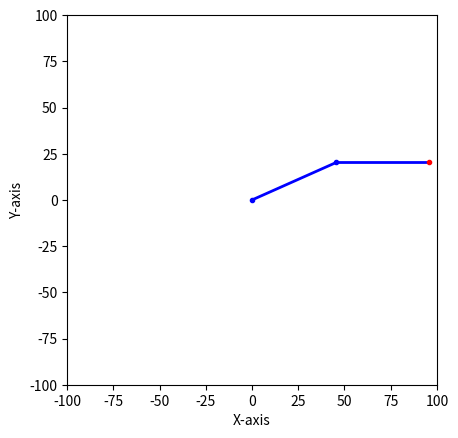

Python code for this plot:
import math
import matplotlib.pyplot as plt


class Scara:
    def __init__(self, linkages: tuple):
        angles = [0] * len(linkages)  # in degrees
        self.links = list((list(i) for i in zip(linkages, angles)))

        # link[0] = linkage
        # link[1] = angle

    def __str__(self):
        return '\n'.join(list(f'l{i+1}: {link[0]} | a{i+1}: {link[1]}' for i, link in enumerate(self.links)))

    def display(self, print=False):
        # print the linkages and angles if print=True
        if print:
            print(self)

        # setup the plot
        fig, ax = plt.subplots()
        ax.set_xlim(-100, 100)
        ax.set_ylim(-100, 100)
        ax.set_xlabel('X-axis')
        ax.set_ylabel('Y-axis')
        plt.gca().set_aspect('equal')

        # plot the linkages
        cum_pos = (0, 0)
        cum_angle = 0
        for link in self.links:
            cum_angle += link[1]
            new_pos = (
                cum_pos[0] + link[0] * math.cos(math.radians(cum_angle)),
                cum_pos[1] + link[0] * math.sin(math.radians(cum_angle))
            )
            ax.plot(
                [cum_pos[0], new_pos[0]],
                [cum_pos[1], new_pos[1]],
                linewidth=2, color='blue'
            )
            ax.plot([cum_pos[0]], [cum_pos[1]], 'b.')
            cum_pos = new_pos

        # plot the end effector
        ax.plot([cum_pos[0]], [cum_pos[1]], 'r.')

        # show the plot
        plt.show()

    def inverse(self, pos: tuple) -> tuple:
        '''
        pos: tuple of position
        returns: tuple of angles in degrees
        '''
        if len(self.links) != 2:
            raise Exception('Inverse kinematics only works for 2 linkages')

        # a_{2}=\arccos\left(\frac{x_{2}^{2}+y_{2}^{2}-l_{1}^{2}-l_{2}^{2}}{2l_{1}l_{2}}\right)
        # a_{1}=\arctan\left(\frac{y_{2}}{x_{2}}\right)-\arctan\left(\frac{l_{2}\sin\left(a_{2}\right)}{l_{1}+l_{2}\cos\left(a_{2}\right)}\right)

        x, y = pos
        l1 = self.links[0][0]
        l2 = self.links[1][0]

        try:
            a2_rad = math.acos((x**2 + y**2 - l1**2 - l2**2) / (2 * l1 * l2))
            a1_rad = (
                math.atan(y / x) -
                math.atan(l2 * math.sin(a2_rad) / (l1 + l2 * math.cos(a2_rad)))
            )
        except ValueError:
            raise Exception('Position is out of reach')

        # if a1_rad < 0:
        #     a1_rad += math.pi

        return (math.degrees(a1_rad), math.degrees(a2_rad))

    def forward(self, angles: tuple) -> tuple:
        '''
        angles: tuple of angles in degrees
        returns: tuple of position
        '''
        cum_pos = (0, 0)
        cum_angle = 0

        for i, link in enumerate(self.links):
            cum_angle += angles[i]
            cum_pos = (
                cum_pos[0] + link[0] * math.cos(math.radians(cum_angle)),
                cum_pos[1] + link[0] * math.sin(math.radians(cum_angle))
            )
        return cum_pos

    def set_position(self, pos: tuple):
        self.set_angles(self.inverse(pos))

    def set_angles(self, angles: tuple):
        if len(angles) != len(self.links):
            raise Exception('Number of angles must match number of linkages')
        for i, angle in enumerate(angles):
            self.links[i][1] = angle


if __name__ == '__main__':
    scr = Scara((50, 50))
    scr.set_angles((24, -24))
    scr.display()